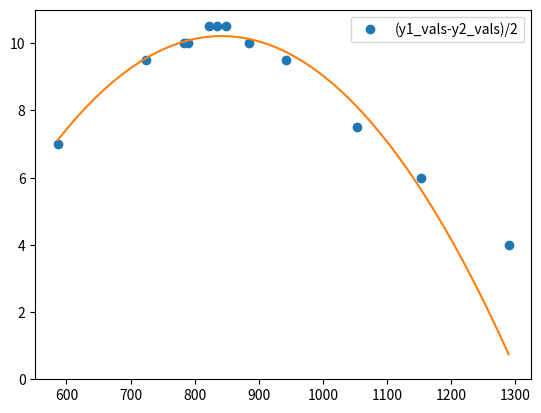
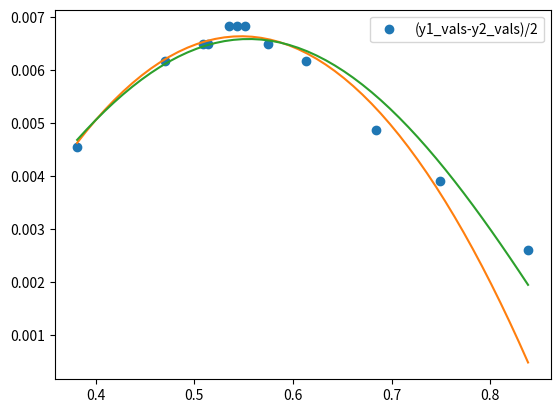

Write the Python code that produced these figures, in order.
#%%
import numpy as np
import matplotlib.pyplot as plt
from scipy.optimize import curve_fit

#%%
# ici on va juste voir le resultat que ca donne avec image j, en regardant l'amplitude 
# à plusieurs points pour estimer la courbure
frame_frac = 4603

frame1 = 4572
frame2 = 4582

x1_vals = np.array([1152,833,587,1289,1053,724,942,791,884,848,823,784])
x2_vals = np.array([1154,837,586,1290,1053,724,944,789,884,849,823,783])

y1_vals = np.array([283,285,291,289,288,280,295,310,312,283,306,304])
y2_vals = np.array([271,264,277,281,273,261,276,290,292,262,285,284])

x2fit = (x1_vals+x2_vals)/2
y2fit = (y1_vals-y2_vals)/2

indices2fit = np.where((x2fit>500)&(x2fit<1200))

a,b,c = np.polyfit(x2_vals[indices2fit],y2fit[indices2fit],2)


xth=np.linspace(np.min(x2fit),np.max(x2fit))
plt.figure()
plt.plot((x1_vals+x2_vals)/2, (y1_vals-y2_vals)/2,'o',label='(y1_vals-y2_vals)/2')
plt.plot(xth,a*xth**2+b*xth+c)
plt.ylim(0,11)
plt.legend()
plt.show()


dcmperdpx = 0.065
xth=np.linspace(np.min(x2fit)*dcmperdpx,np.max(x2fit)*dcmperdpx) * 1e-2

a,b,c = np.polyfit(x2_vals[indices2fit] * dcmperdpx * 1e-2,y2fit[indices2fit] * dcmperdpx * 1e-2,2)

plt.figure()
plt.plot(1e-2 * dcmperdpx * (x1_vals+x2_vals)/2,1e-2 * dcmperdpx * (y1_vals-y2_vals)/2,'o',label='(y1_vals-y2_vals)/2')
plt.plot(xth,a*xth**2+b*xth+c)
#plt.ylim(0,11*1e-2)
popt,pcov = curve_fit((lambda x,A,phi:A*np.cos((2*np.pi/1.4)*x+phi)),x2_vals * dcmperdpx * 1e-2,y2fit * dcmperdpx * 1e-2)
plt.plot(xth,popt[0]*np.cos((2*np.pi/1.4)*xth+popt[1]))
plt.legend()
plt.show()



kappa = 2*a
print(kappa)
# %%
